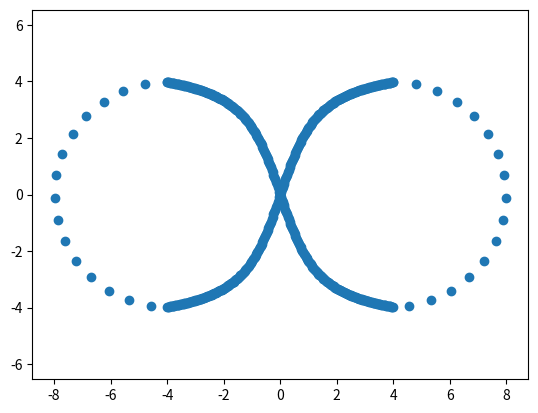

Reproduce this figure in Python.
#!/usr/bin/env python

from __future__ import division
import numpy as np
import matplotlib.pyplot as plt

def arc_func(center_x, point):
    return (point, center_x * 1.5 / 2 * np.arctan(4 / center_x * point))

def circle_func(center_x, phase):
    radius = arc_func(center_x, center_x)[1]
    return (radius*np.cos(phase) + center_x, radius*np.sin(phase))

def eight(center_x, arc_step = 0.03, circle_step=0.2):
    step = arc_step
    cur = 0

    arc_path = []
    circle_path = []
    while cur < center_x:
        point = arc_func(center_x, cur)
        arc_path.append(point)
        cur = cur + step
        
    cur = np.pi / 2
    step = -circle_step
    while cur > -np.pi / 2:
        point = circle_func(center_x, cur)
        circle_path.append(point)
        cur = cur + step
    
    path = (arc_path + circle_path
            + list(map(lambda p: (p[0],-p[1]), arc_path[::-1]))
            + list(map(lambda p: (-p[0],p[1]), arc_path))
            + list(map(lambda p: (-p[0],p[1]), circle_path))
            + list(map(lambda p: (-p[0],-p[1]), arc_path[::-1]))
            )

    # print(list(map(lambda p: (p[0],-p[1]), arc_path[::-1])))
    return path

def display_path(path):
    x,y = zip(*path)
    plt.scatter(x,y)
    plt.axis('equal')
    plt.show()
        
if __name__ == "__main__":
    path = eight(4)
    display_path(path)